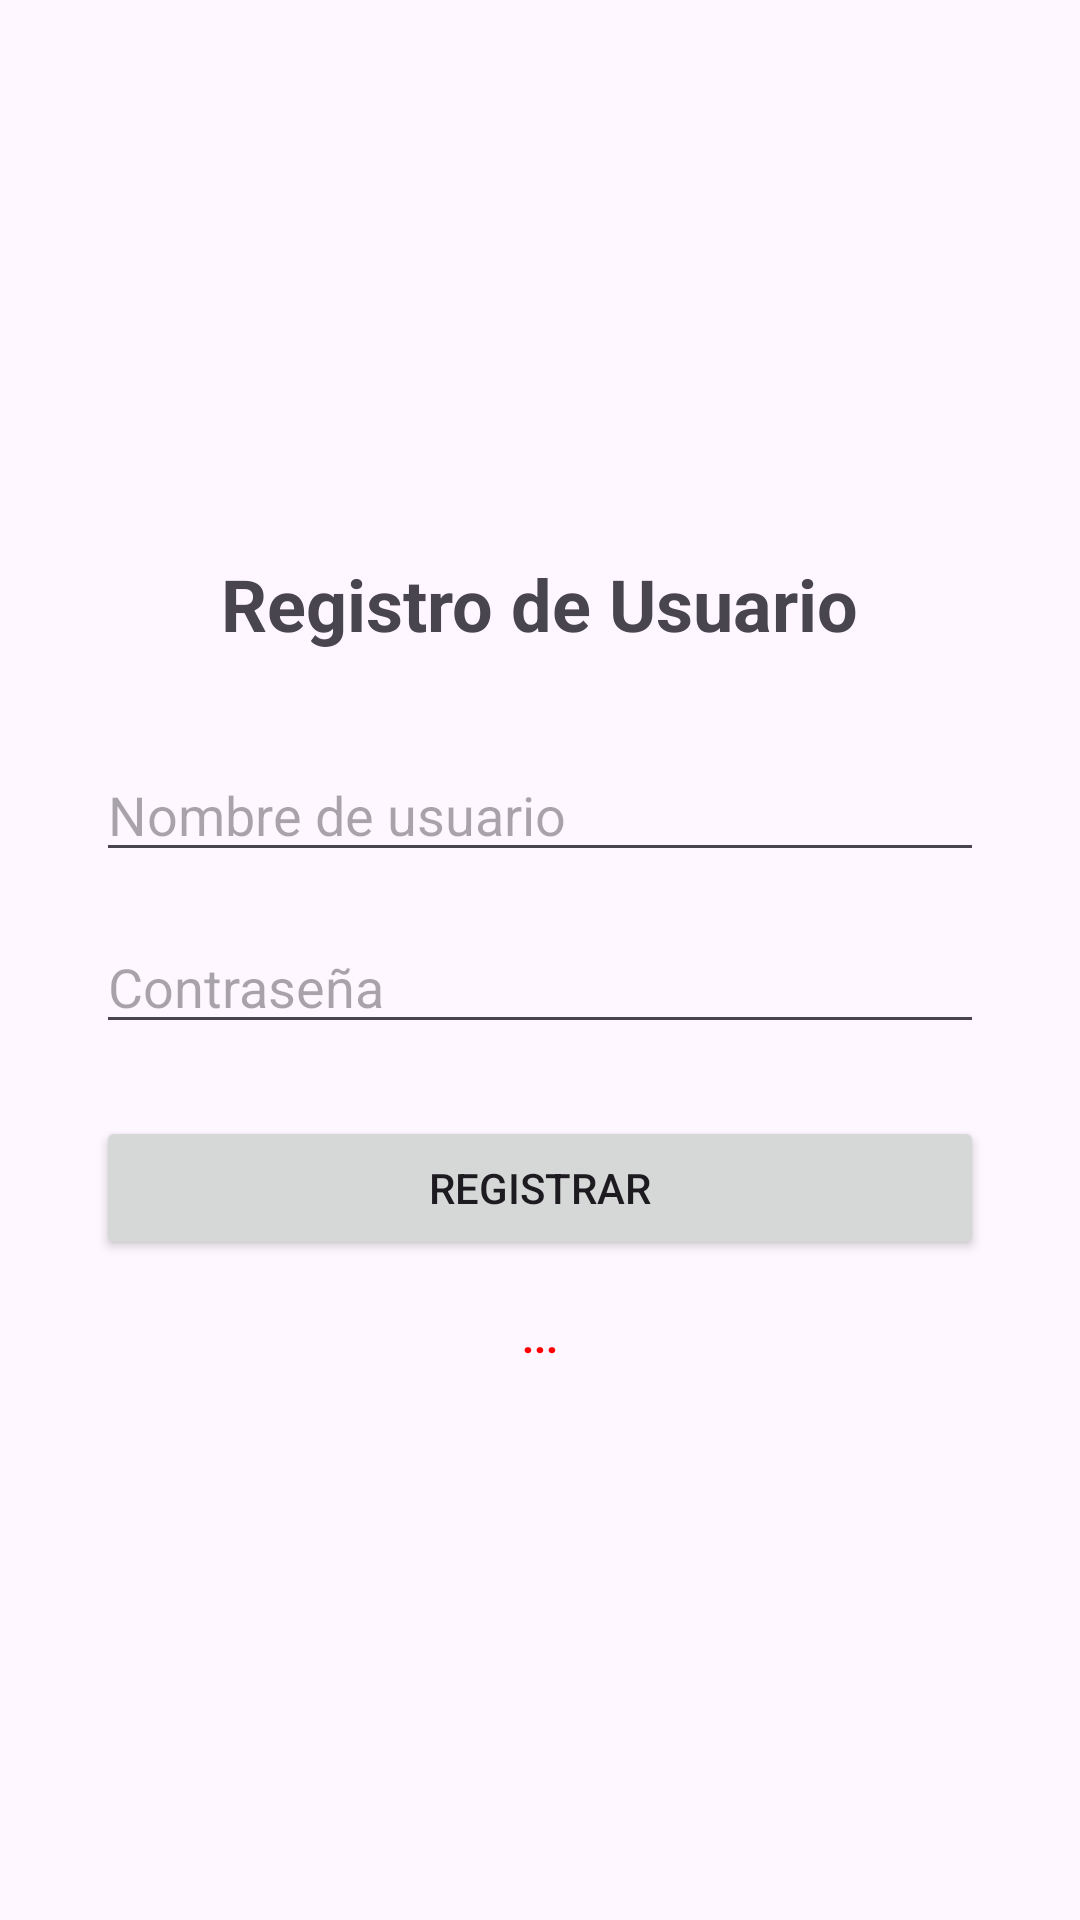

Produce the Android XML layout that renders to this screen, including the resource entries it uses.
<!-- AndroidManifest.xml: application theme Theme.TareaNo3 -->
<!-- res/layout/activity_main.xml -->
<?xml version="1.0" encoding="utf-8"?>
<LinearLayout
    xmlns:android="http://schemas.android.com/apk/res/android"
    android:layout_width="match_parent"
    android:layout_height="match_parent"
    android:orientation="vertical"
    android:padding="32dp"
    android:gravity="center">

    <TextView
        android:layout_width="wrap_content"
        android:layout_height="wrap_content"
        android:text="Registro de Usuario"
        android:textSize="24sp"
        android:textStyle="bold"
        android:layout_marginBottom="32dp"/>

    <EditText
        android:id="@+id/etUsername"
        android:layout_width="match_parent"
        android:layout_height="wrap_content"
        android:hint="Nombre de usuario"
        android:inputType="text"
        android:layout_marginBottom="16dp"/>

    <EditText
        android:id="@+id/etPassword"
        android:layout_width="match_parent"
        android:layout_height="wrap_content"
        android:hint="Contraseña"
        android:inputType="textPassword"
        android:layout_marginBottom="24dp"/>

    <Button
        android:id="@+id/btnRegister"
        android:layout_width="match_parent"
        android:layout_height="wrap_content"
        android:text="Registrar"
        android:layout_marginBottom="16dp"/>

    <TextView
        android:id="@+id/tvMessage"
        android:layout_width="wrap_content"
        android:layout_height="wrap_content"
        android:text="..."
        android:textColor="#FF0000"
        android:textStyle="bold"/>

</LinearLayout>
<!-- resources referenced by this layout -->
<resources>
  <style name="Theme.TareaNo3" parent="Base.Theme.TareaNo3" />
  <style name="Base.Theme.TareaNo3" parent="Theme.Material3.DayNight.NoActionBar">
          
          
      </style>
</resources>
